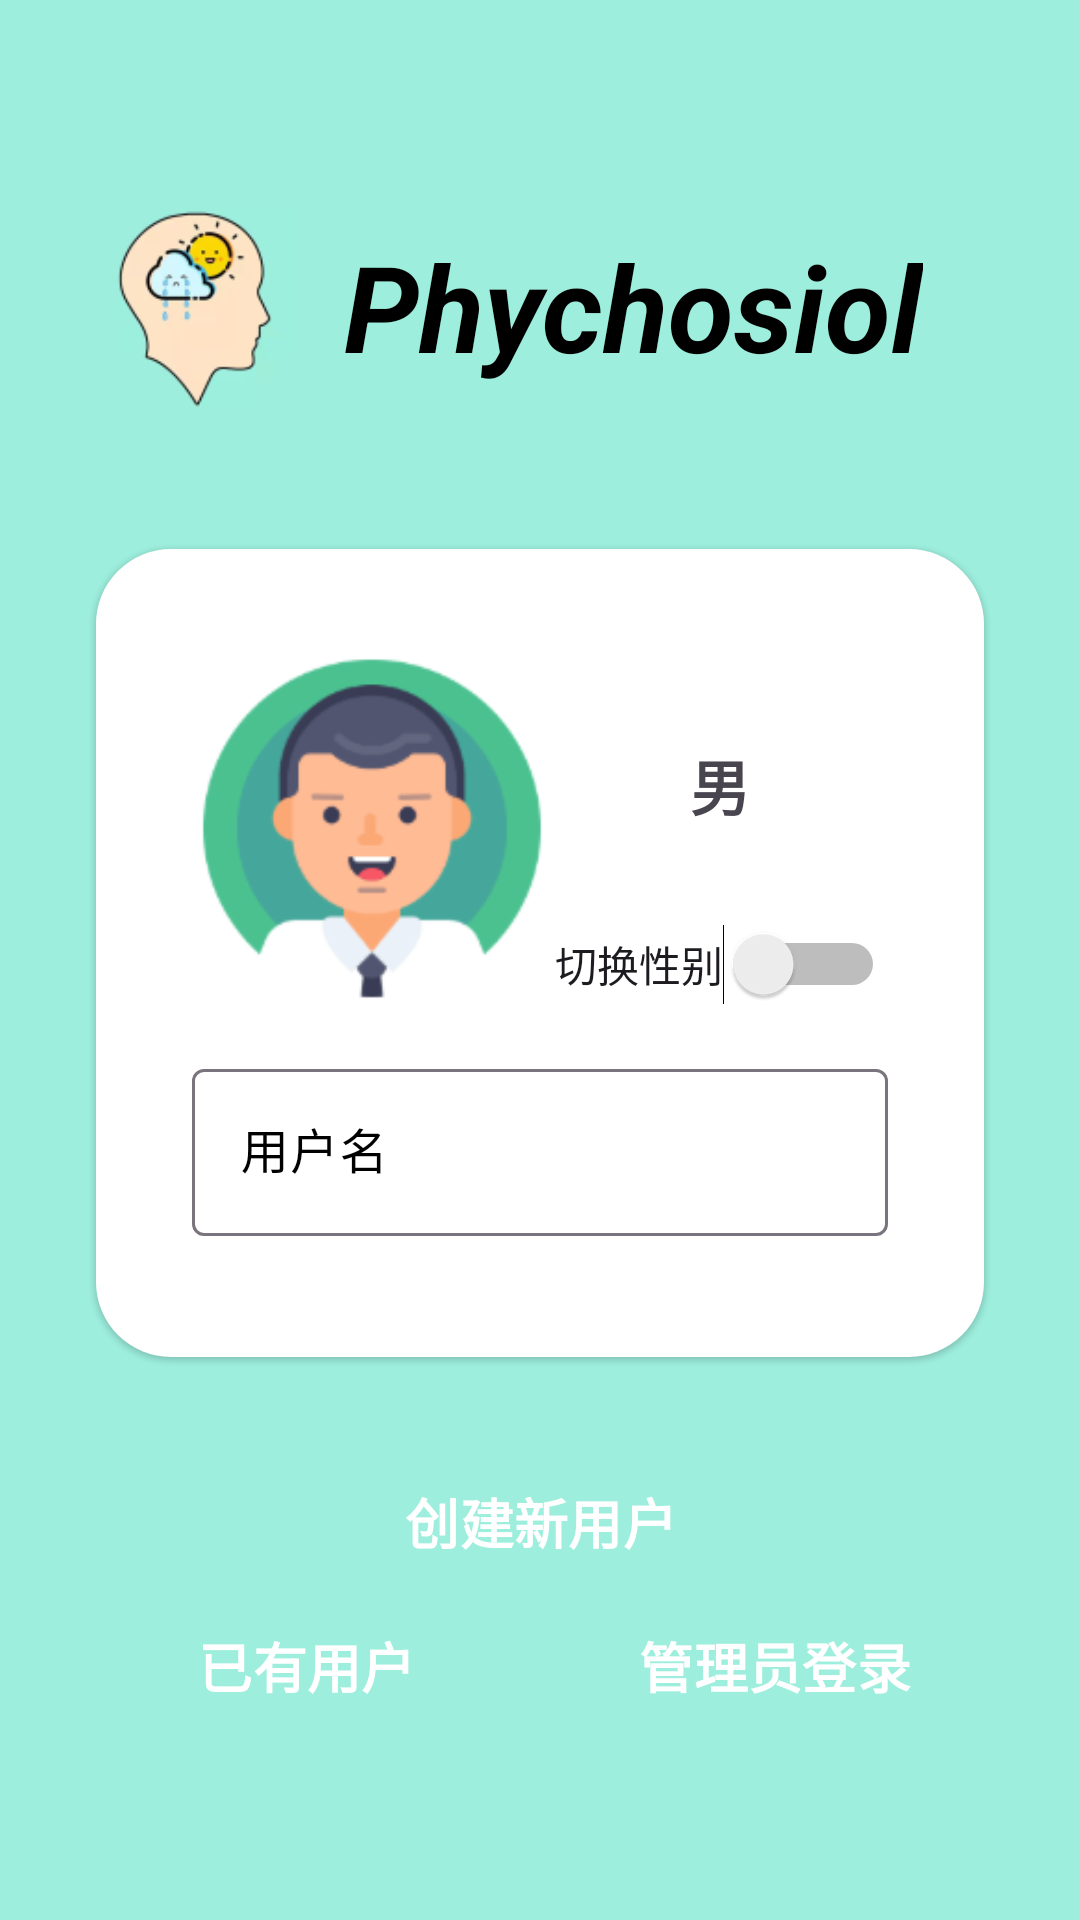

Write the Android layout XML for this screen, with the resource values it uses.
<!-- AndroidManifest.xml: application theme Theme.PhychosiolZ -->
<!-- res/layout/fragment_login.xml -->
<?xml version="1.0" encoding="utf-8"?>

<androidx.constraintlayout.widget.ConstraintLayout xmlns:android="http://schemas.android.com/apk/res/android"
    xmlns:app="http://schemas.android.com/apk/res-auto"
    xmlns:tools="http://schemas.android.com/tools"
    android:layout_width="match_parent"
    android:layout_height="match_parent"
    android:background="@color/background_green">

    <ImageView
        android:id="@+id/imageView13"
        android:layout_width="100dp"
        android:layout_height="100dp"
        android:src="@drawable/logo"
        app:layout_constraintBottom_toTopOf="@+id/guideline16"
        app:layout_constraintEnd_toStartOf="@+id/guideline26"
        app:layout_constraintStart_toStartOf="@+id/guideline26"
        app:layout_constraintTop_toTopOf="@+id/guideline16" />


    <Button
        android:id="@+id/btn_login"
        style="@style/Widget.Material3.Button.ElevatedButton"
        android:layout_width="0dp"
        android:layout_height="wrap_content"
        android:layout_marginStart="32dp"
        android:layout_marginEnd="8dp"
        android:paddingVertical="10dp"
        android:text="@string/btn_cover_login_exist"
        android:textColor="@color/white"
        android:textSize="18sp"
        android:textStyle="normal|bold"
        app:backgroundTint="@color/secondary_green"
        app:layout_constraintEnd_toStartOf="@+id/guideline19"
        app:layout_constraintStart_toStartOf="parent"
        app:layout_constraintTop_toTopOf="@+id/btn_login_as_manager"
        app:strokeColor="@color/stroke_gray"
        app:strokeWidth="1dp" />

    <Button
        android:id="@+id/btn_login_as_manager"
        style="@style/Widget.Material3.Button.ElevatedButton"
        android:layout_width="0dp"
        android:layout_height="wrap_content"
        android:layout_marginStart="8dp"
        android:layout_marginEnd="32dp"
        android:paddingVertical="10dp"
        android:text="@string/btn_cover_login_manager"
        android:textColor="@color/white"
        android:textSize="18sp"
        android:textStyle="normal|bold"
        app:backgroundTint="@color/theme_orange"
        app:layout_constraintEnd_toEndOf="parent"
        app:layout_constraintStart_toStartOf="@+id/guideline19"
        app:layout_constraintTop_toTopOf="@+id/guideline20"
        app:strokeColor="@color/stroke_gray"
        app:strokeWidth="1dp" />


    <androidx.constraintlayout.widget.Guideline
        android:id="@+id/guideline16"
        android:layout_width="wrap_content"
        android:layout_height="wrap_content"
        android:orientation="horizontal"
        app:layout_constraintGuide_begin="102dp" />

    <androidx.constraintlayout.widget.Guideline
        android:id="@+id/guideline19"
        android:layout_width="wrap_content"
        android:layout_height="wrap_content"
        android:orientation="vertical"
        app:layout_constraintGuide_percent="0.50121653" />

    <androidx.constraintlayout.widget.Guideline
        android:id="@+id/guideline20"
        android:layout_width="wrap_content"
        android:layout_height="wrap_content"
        android:orientation="horizontal"
        app:layout_constraintGuide_percent="0.83" />

    <androidx.constraintlayout.widget.Guideline
        android:id="@+id/guideline25"
        android:layout_width="wrap_content"
        android:layout_height="wrap_content"
        android:orientation="vertical"
        app:layout_constraintGuide_percent="0.82" />

    <androidx.constraintlayout.widget.Guideline
        android:id="@+id/guideline26"
        android:layout_width="wrap_content"
        android:layout_height="wrap_content"
        android:orientation="vertical"
        app:layout_constraintGuide_percent="0.18" />

    <androidx.constraintlayout.widget.Guideline
        android:id="@+id/guideline27"
        android:layout_width="wrap_content"
        android:layout_height="wrap_content"
        android:orientation="horizontal"
        app:layout_constraintGuide_percent="0.41" />

    <TextView
        android:id="@+id/textView2"
        android:layout_width="wrap_content"
        android:layout_height="wrap_content"
        android:text="@string/app_name"
        android:textSize="40sp"
        android:textStyle="italic|bold"
        android:textColor="@color/black"
        app:layout_constraintBottom_toBottomOf="@+id/imageView13"
        app:layout_constraintStart_toEndOf="@+id/imageView13"
        app:layout_constraintTop_toTopOf="@+id/imageView13" />

    <Button
        android:id="@+id/btn_register"
        style="@style/Widget.Material3.Button.ElevatedButton"
        android:layout_width="0dp"
        android:layout_height="wrap_content"
        android:paddingVertical="10dp"
        android:text="@string/btn_cover_login_create"
        android:textColor="@color/white"
        android:textSize="18sp"
        android:textStyle="normal|bold"
        app:backgroundTint="@color/primary_green"
        app:layout_constraintBottom_toTopOf="@+id/guideline20"
        app:layout_constraintEnd_toEndOf="@+id/btn_login_as_manager"
        app:layout_constraintStart_toStartOf="@+id/btn_login"
        app:strokeColor="@color/stroke_gray"
        app:strokeWidth="1dp" />

    <androidx.constraintlayout.widget.ConstraintLayout
        android:layout_width="0dp"
        android:layout_height="wrap_content"
        android:layout_marginStart="32dp"
        android:layout_marginTop="32dp"
        android:layout_marginEnd="32dp"
        android:layout_marginBottom="32dp"
        android:background="@drawable/normal_white_card"
        android:elevation="1dp"
        app:layout_constraintBottom_toTopOf="@+id/btn_register"
        app:layout_constraintEnd_toEndOf="parent"
        app:layout_constraintStart_toStartOf="parent"
        app:layout_constraintTop_toBottomOf="@+id/imageView13">

        <com.google.android.material.textfield.TextInputLayout
            android:id="@+id/edt_username_layout"
            android:layout_width="0dp"
            android:layout_height="wrap_content"
            android:layout_marginStart="32dp"
            android:layout_marginTop="16dp"
            android:layout_marginEnd="32dp"
            android:hint="@string/login_str_username"
            app:endIconMode="clear_text"
            app:layout_constraintEnd_toEndOf="parent"
            app:layout_constraintStart_toStartOf="parent"
            app:layout_constraintTop_toBottomOf="@+id/iv_sex">

            <com.google.android.material.textfield.TextInputEditText
                android:id="@+id/edt_username"
                android:layout_width="match_parent"
                android:layout_height="wrap_content"
                android:inputType="text"
                android:textSize="16sp" />

        </com.google.android.material.textfield.TextInputLayout>

        <ImageView
            android:id="@+id/iv_sex"
            android:layout_width="120dp"
            android:layout_height="120dp"
            android:layout_marginStart="32dp"
            android:layout_marginTop="32dp"
            android:layout_marginBottom="16dp"
            app:layout_constraintBottom_toTopOf="@+id/edt_username_layout"
            app:layout_constraintStart_toStartOf="parent"
            app:layout_constraintTop_toTopOf="parent"
            app:srcCompat="@drawable/man" />

        <TextView
            android:id="@+id/tv_sex"
            android:layout_width="wrap_content"
            android:layout_height="wrap_content"
            android:text="@string/man"
            android:textSize="20sp"
            android:textStyle="normal|bold"
            app:layout_constraintBottom_toTopOf="@+id/switch_sex"
            app:layout_constraintEnd_toEndOf="@+id/edt_username_layout"
            app:layout_constraintStart_toEndOf="@+id/iv_sex"
            app:layout_constraintTop_toTopOf="@+id/iv_sex" />

        <Switch
            android:id="@+id/switch_sex"
            android:layout_width="wrap_content"
            android:layout_height="wrap_content"
            android:text="@string/switch_sex"
            app:layout_constraintBottom_toBottomOf="@+id/iv_sex"
            app:layout_constraintEnd_toEndOf="@+id/tv_sex"
            app:layout_constraintStart_toStartOf="@+id/tv_sex" />

        <TextView
            android:id="@+id/tv_warning_inform"
            android:layout_width="wrap_content"
            android:layout_height="wrap_content"
            android:layout_marginTop="8dp"
            android:layout_marginBottom="16dp"
            android:text="Android"
            android:textColor="@color/warning_red"
            android:textSize="12sp"
            app:layout_constraintBottom_toBottomOf="parent"
            app:layout_constraintStart_toStartOf="@+id/edt_username_layout"
            app:layout_constraintTop_toBottomOf="@+id/edt_username_layout"
            android:visibility="invisible" />

    </androidx.constraintlayout.widget.ConstraintLayout>

</androidx.constraintlayout.widget.ConstraintLayout>
<!-- resources referenced by this layout -->
<resources>
  <color name="background_green">#9DEEDD</color>
  <color name="black">#FF000000</color>
  <color name="primary_green">#379380</color>
  <color name="secondary_green">#58C1AB</color>
  <color name="stroke_gray">#434343</color>
  <color name="theme_orange">#F4BC7E</color>
  <color name="warning_red">#9A2626</color>
  <color name="white">#FFFFFFFF</color>
  <!-- drawable logo: png bitmap (drawable, 13191 bytes) -->
  <!-- drawable man: png bitmap (drawable, 5528 bytes) -->
  <!-- drawable normal_white_card (drawable) -->
  <?xml version="1.0" encoding="utf-8"?>
  
  <shape xmlns:android="http://schemas.android.com/apk/res/android"
  	android:shape="rectangle">
  	<solid
  			android:color="#FFFFFF" />
  
  	<corners 
  			android:radius="25dp" />
  
  </shape>
  <string name="app_name">Phychosiol</string>
  <string name="btn_cover_login_create">创建新用户</string>
  <string name="btn_cover_login_exist">已有用户</string>
  <string name="btn_cover_login_manager">管理员登录</string>
  <string name="login_str_username">用户名</string>
  <string name="man">男</string>
  <string name="switch_sex">切换性别</string>
  <style name="Theme.PhychosiolZ" parent="Theme.Material3.Light.NoActionBar">
          
          <item name="android:statusBarColor">@color/background_green</item>
          
          <item name="colorPrimary">@color/primary_green</item>
          <item name="colorSecondary">@color/theme_orange</item>
          <item name="colorTertiary">@color/primary_green</item>
          
          <item name="colorOnSurfaceVariant">@color/black</item>
      </style>
</resources>
